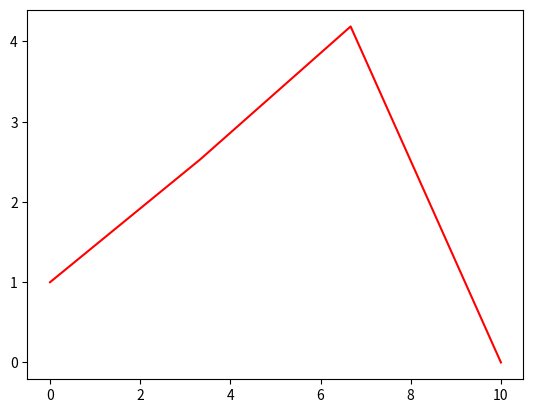

Source code (Python):
# -*- coding: utf-8 -*-
"""
Created on Wed Jun 17 12:45:30 2020

[redacted]
"""

import numpy as np
import matplotlib.pyplot as plt
import time

#I is the initial condition
#a is the diffusion coefficient
#f is the source function
#L is the length
#dt is the time step
#D is the coefficient on the second derivative
#U is the advecitve coefficient
#T is the length of time (amount of time steps)

u_ns = []
xs = []
ts = []

def initial_value_function(x):
    return 2

def source_or_sink(x,t):
    return 0.001*x**2*t

def solver_ADE_Simple(dx,dt,L,T,a,D,U,I,f):

    t0 = time.process_time()

    Nt = int(round(T/float(dt)))
    t = np.linspace(0, Nt*dt, Nt+1)   # Mesh points in time
    dx = np.sqrt(a*dt/D)
    Nx = int(round(L/dx))
    x = np.linspace(0, L, Nx+1)       # Mesh points in space
    # Make sure dx and dt are compatible with x and t
    dx = x[1] - x[0]
    dt = t[1] - t[0]

    u   = np.zeros(Nx+1)
    u_n = np.zeros(Nx+1)

    # Set initial condition u(x,0) = I(x)
    for i in range(0, Nx+1):
        u_n[i] = I(x[i])

    for n in range(0, Nt):
        # Compute u at inner mesh points
        for i in range(1, Nx):
            u[i] = u_n[i] - (U*dt/(2*dx))*(u_n[i+1] - u_n[i-1]) + ((D*dt)/dx**2)*(u_n[i-1] - 2*u_n[i] + u_n[i+1]) + \
                   dt*f(x[i], t[n])

        # Insert boundary conditions
        u[0] = 1;  u[Nx] = 0

        # Switch variables before next step
        #u_n[:] = u  # safe, but slow
        u_n, u = u, u_n

    t1 = time.process_time()
    return u_n, x, t, t1-t0  # u_n holds latest u

sol = solver_ADE_Simple(0.1,0.1,10,10,1,0.01,0.005,initial_value_function,source_or_sink)
for i in range(0,len(sol[0])):
    u_ns.append(sol[0][i])
for i in range(0,len(sol[1])):
    xs.append(sol[1][i])
for i in range(0,len(sol[2])):
    ts.append(sol[2][i])

plt.plot(xs,u_ns,'r-')

plt.show()

print(sol)
